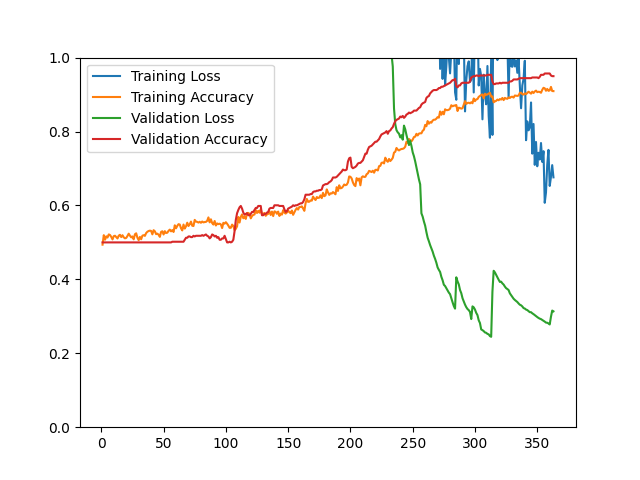

Data behind this chart, as committed beside it:
epoch, loss, acc, val_loss, val_acc
1, 30.72, 0.4939, 19.17, 0.5000
2, 31.94, 0.5196, 18.41, 0.5000
3, 31.04, 0.5073, 17.93, 0.5000
4, 29.84, 0.5164, 17.84, 0.5000
5, 28.93, 0.5132, 17.32, 0.5000
6, 28.39, 0.5216, 17.04, 0.5000
7, 27.86, 0.5200, 16.66, 0.5000
8, 28.69, 0.5148, 16.57, 0.5000
9, 29.53, 0.5081, 18.13, 0.5000
10, 28.73, 0.5170, 17.68, 0.5000
11, 28.39, 0.5180, 17.65, 0.5000
12, 29, 0.5142, 17.33, 0.5000
13, 28.73, 0.5107, 17.17, 0.5000
14, 27.77, 0.5182, 16.54, 0.5000
15, 26.97, 0.5206, 16.26, 0.5000
16, 27.99, 0.5144, 16.64, 0.5000
17, 27.64, 0.5194, 16.5, 0.5000
18, 28.15, 0.5138, 16.63, 0.5000
19, 28.17, 0.5111, 16.49, 0.5000
20, 27.83, 0.5121, 16.46, 0.5000
21, 28.42, 0.5174, 16.66, 0.5000
22, 27.79, 0.5236, 16.78, 0.5000
23, 27.32, 0.5182, 16.39, 0.5000
24, 27.85, 0.5136, 15.83, 0.5000
25, 26.66, 0.5162, 15.9, 0.5000
26, 27.04, 0.5083, 15.77, 0.5000
27, 26.32, 0.5220, 15.61, 0.5000
28, 25.77, 0.5246, 15.53, 0.5000
29, 26.68, 0.5127, 15.45, 0.5000
30, 27.19, 0.5061, 15.73, 0.5000
31, 25.84, 0.5148, 15.31, 0.5000
32, 26.15, 0.5085, 15.1, 0.5000
33, 25.54, 0.5182, 15.09, 0.5000
34, 24.18, 0.5196, 15.11, 0.5000
35, 24.99, 0.5176, 15.13, 0.5000
36, 25.26, 0.5252, 15.18, 0.5000
37, 24.11, 0.5288, 14.82, 0.5000
38, 22.61, 0.5308, 13.89, 0.5000
39, 22, 0.5318, 13.45, 0.5000
40, 22.03, 0.5310, 13.23, 0.5000
41, 22.81, 0.5218, 13.28, 0.5000
42, 22.27, 0.5330, 13.33, 0.5000
43, 21.65, 0.5300, 13.79, 0.5000
44, 23.06, 0.5224, 13.96, 0.5000
45, 22.73, 0.5236, 13.93, 0.5000
46, 21.88, 0.5208, 13.72, 0.5000
47, 22.33, 0.5150, 13.55, 0.5000
48, 21.78, 0.5284, 13.35, 0.5000
49, 21.86, 0.5302, 13.39, 0.5000
50, 22.14, 0.5214, 13.04, 0.5000
51, 21.31, 0.5304, 12.85, 0.5000
52, 21.11, 0.5254, 12.72, 0.5000
53, 20.95, 0.5262, 12.7, 0.5000
54, 20.78, 0.5314, 12.44, 0.5000
55, 20.11, 0.5346, 12.45, 0.5000
56, 20.78, 0.5298, 12.39, 0.5000
57, 20.78, 0.5334, 12.12, 0.5018
58, 20.26, 0.5282, 12.05, 0.5018
59, 19.79, 0.5463, 11.8, 0.5018
60, 19.3, 0.5382, 11.43, 0.5018
... 303 more rows
